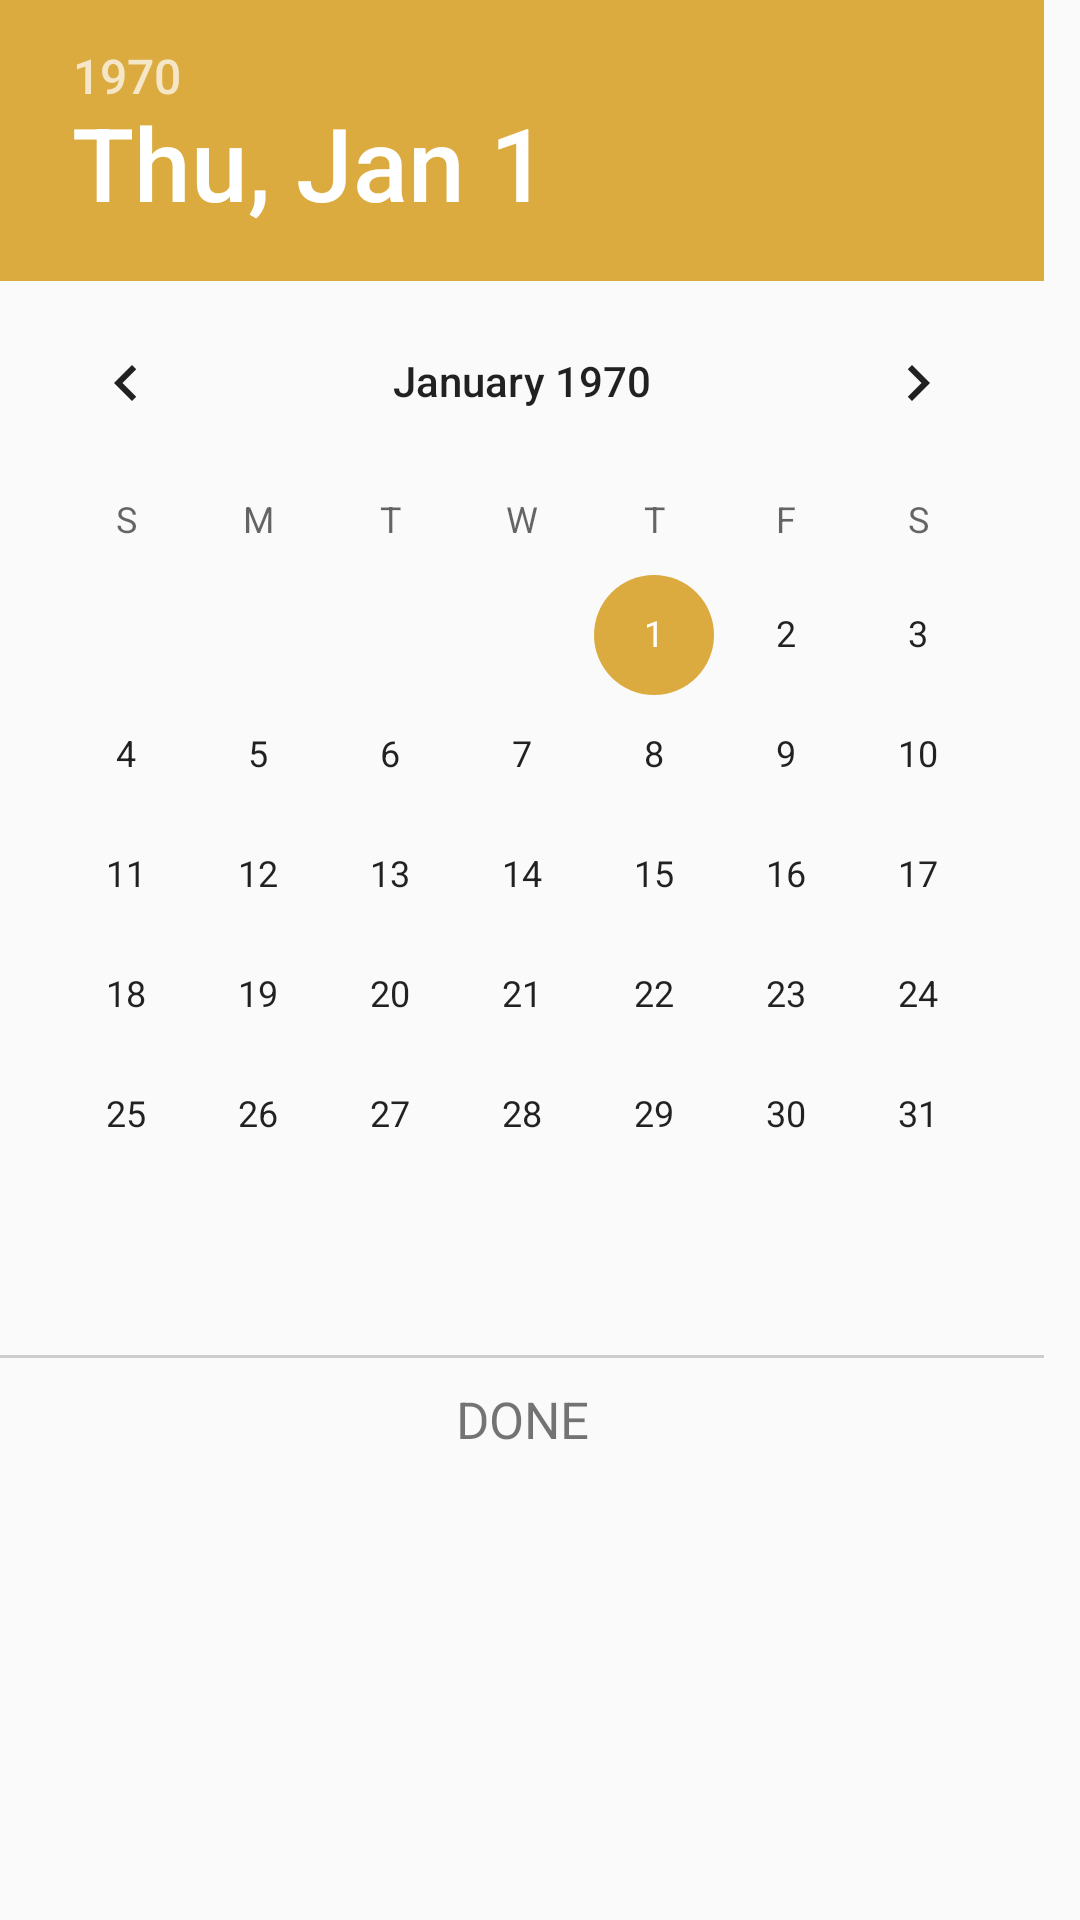

Layout XML and referenced resources for this Android screen:
<!-- AndroidManifest.xml: application theme AppTheme -->
<!-- res/layout/dialog_color_calendar.xml -->
<?xml version="1.0" encoding="utf-8"?>
<ScrollView xmlns:android="http://schemas.android.com/apk/res/android"
    android:layout_width="match_parent"
    android:layout_height="match_parent">

    <LinearLayout
        android:layout_width="wrap_content"
        android:layout_height="wrap_content"
        android:orientation="vertical">


    <DatePicker
        android:layout_width="wrap_content"
        android:layout_height="wrap_content"
        android:layout_gravity="center_horizontal"
        android:id="@+id/datepicker">
    </DatePicker>


       
           
           
           
           
           
           
           

       
           
           
           
           
           
           
           
           
           
           

        
            
            
            
            
            
            
            
            


       
           
           
           
           
           
           
           

       
           
           
           
           
           
           
           

       
           
           
           
           
           
           
           
           
           
           

        
            
            
            
            
            
            
            
            



        
           
           
           
           
           
           
           
           
           
           
           
           

        <RelativeLayout
            android:layout_width="match_parent"
            android:layout_height="wrap_content"
            android:id="@+id/buttonDone">

        <View
            android:layout_marginTop="20dp"
            android:layout_width="fill_parent"
            android:layout_height="1dip"
            android:background="@color/colorLightGary"/>

        <TextView
            android:layout_width="match_parent"
            android:layout_height="wrap_content"
            android:text="DONE"
            android:layout_marginTop="30dp"
            android:textSize="17sp"
            android:layout_gravity="center_horizontal"
            android:layout_marginBottom="20dp"
            android:gravity="center_horizontal"
            />

        </RelativeLayout>


    </LinearLayout>



</ScrollView>
<!-- resources referenced by this layout -->
<resources>
  <color name="colorButtonInactive">#DBB86A</color>
  <color name="colorLightGary">#CDCDCD</color>
  <style name="AppTheme" parent="Theme.AppCompat.Light.NoActionBar">
          
          <item name="colorPrimary">@color/colorPrimary</item>
          <item name="colorPrimaryDark">@color/colorPrimaryDark</item>
          <item name="colorAccent">@color/colorAccent</item>
      </style>
  <color name="colorPrimary">#dbb86a</color>
  <color name="colorPrimaryDark">#dbab40</color>
  <color name="colorAccent">#dbab40</color>
</resources>
